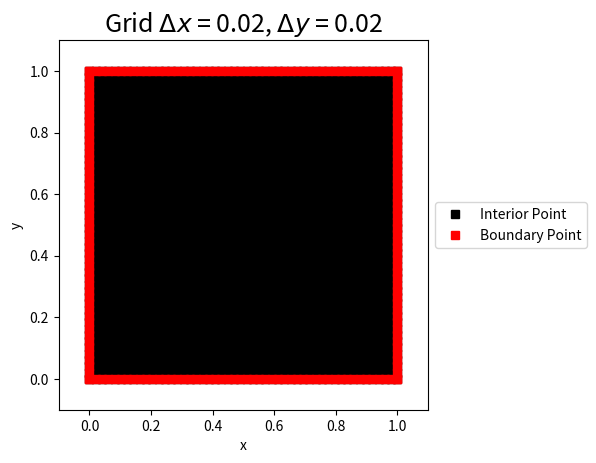
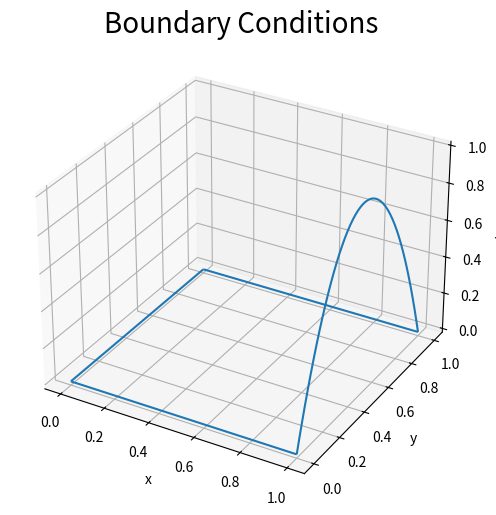
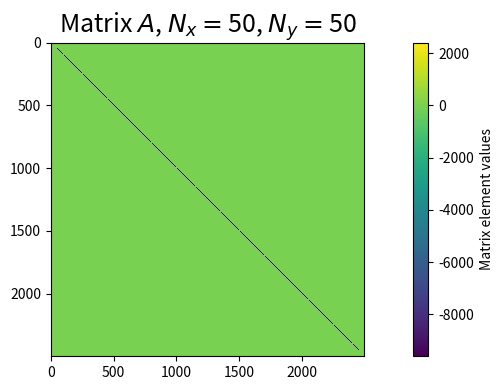
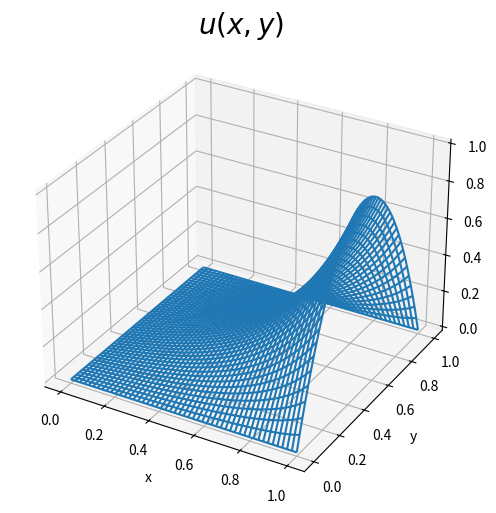
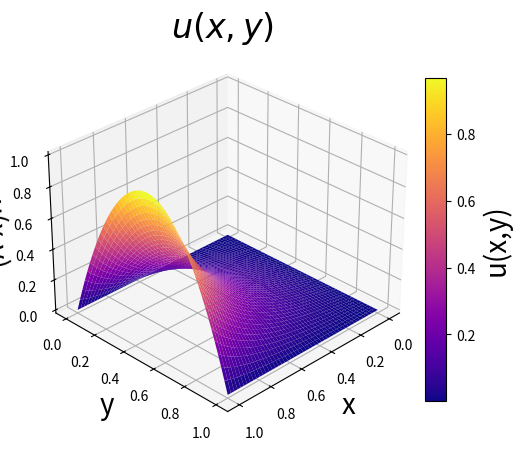
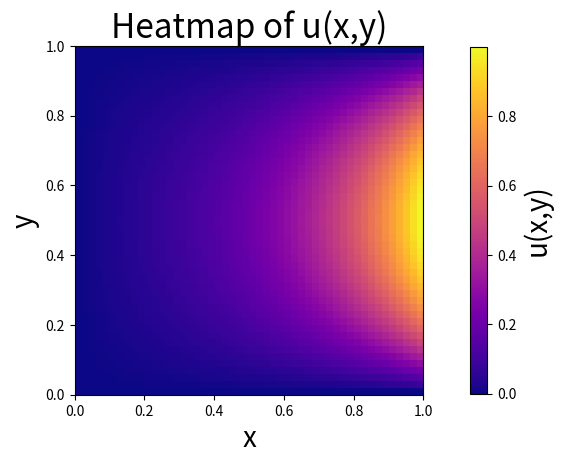
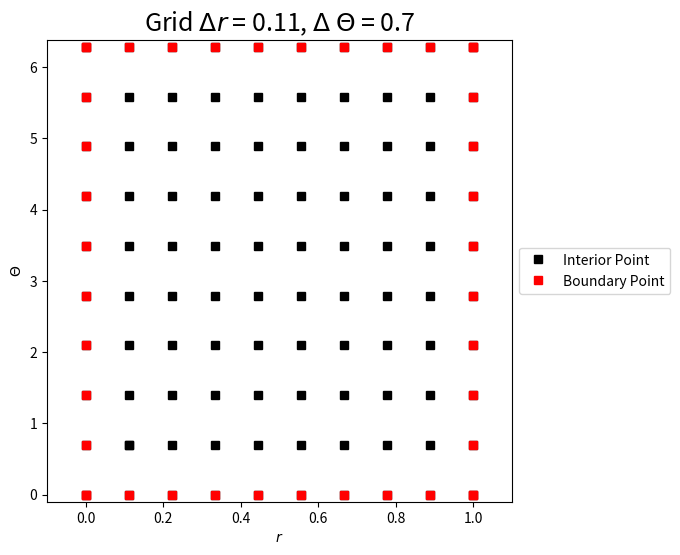
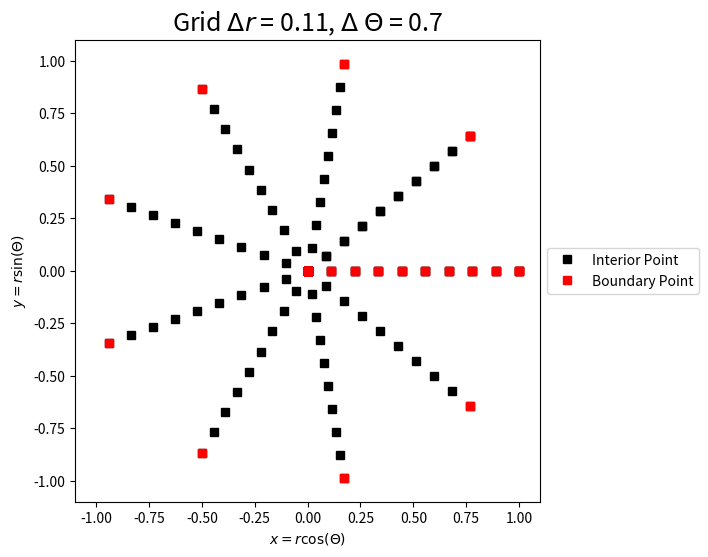

Generate these figures, in order, with matplotlib:
import numpy as np
import matplotlib.pyplot as plt
import matplotlib.colors as colors
%matplotlib inline 

# First generate and the grid points 

Nx = 50           # Number of grid points in x 
Ny = 50           # Number of grid points in y
Lx = 1.0          # Length of the domain in x
Ly = 1.0          # Length of the domain in y
x=np.linspace(0,Lx,Nx)
dx = x[1]-x[0]    # Grid spacing in x
y=np.linspace(0,Ly,Ny)
dy = y[1]-y[0]    # Grid spacing in y
X, Y = np.meshgrid(x, y) # Generate the cooridnate grid 

# Visualize

fig = plt.figure()
plt.plot(x[1],y[1],'ks',label='Interior Point')
plt.plot(X,Y,'ks')
plt.plot(Ly*np.ones(Ny),y,'rs',label='Boundary Point')
plt.plot(np.zeros(Ny),y,'rs')
plt.plot(x,np.zeros(Nx),'rs')
plt.plot(x, Lx*np.ones(Nx),'rs')
plt.xlim((-0.1,Lx+0.1))
plt.ylim((-0.1,Ly+0.1))
plt.xlabel('x')
plt.ylabel('y')
plt.gca().set_aspect('equal', adjustable='box')
plt.legend(loc='center left', bbox_to_anchor=(1, 0.5))
plt.title(r'Grid $\Delta x$ = '+str((round(dx,2)))+', $\Delta y$ = '+str((round(dy,2))),fontsize=18)

# Build a few boundary conditions


# u_b1: Dirichlet boundary conditions with sinusoids on all boundaries
u_b1 =np.zeros((Nx,Ny))  # Placeholder for oundary values of u

for i in range (0,Nx):
        u_b1[i,0]=np.sin(2*np.pi*x[i])       # Lower Boundary Condition
        u_b1[i,Ny-1]=np.sin(2*np.pi*x[i])    # Upper Boundary Condition

for j in range (0,Ny):
        u_b1[0,j]=2*np.sin(2*np.pi*y[j])     # Left Boundary Condition
        u_b1[Nx-1,j]=2*np.sin(2*np.pi*y[j])  # Right Boundary Condition 


# u_b2: Dirichlet boundary conditions with a parabola on the right boundary and zero on all other boundaries
u_b2 =np.zeros((Nx,Ny))  # Placeholder for oundary values of u

for i in range (0,Nx):
        u_b2[i,0]=0                                   # Lower Boundary Condition
        u_b2[i,Ny-1]=0                                # Upper Boundary Condition

for j in range (0,Ny):
        u_b2[0,j]=0                                   # Left Boundary Condition
        u_b2[Nx-1,j]= -(4/Ly**2)*(y[j] - Ly/2)**2+1   # Right Boundary Condition 

# select boundary condition

u_b = u_b2

# plotitng options 
%matplotlib inline 
#%matplotlib nbagg

# Visualize boundary conditions         
fig = plt.figure(figsize=(6,6))
ax = fig.add_subplot(111, projection='3d')
ax.plot_wireframe(X, Y, u_b.T, rstride=Ny, cstride=Nx)
ax.set_xlabel('x')
ax.set_ylabel('y')
ax.set_zlabel('$u_b(x,y)$')
plt.title(r'Boundary Conditions',fontsize=20)
plt.show()

A=np.zeros((Nx*Ny,Nx*Ny))

# Build the differential operator matrix row by row for interior points       
Nint = 0
for i in range (1,Nx-1):
    for j in range (1,Ny-1):    
        Nint = Nint + 1
        A[i*Ny+ j , (i-1)*Ny + j] = (1/dx**2)
        A[i*Ny + j , i*Ny + j - 1] = (1/dy**2)
        A[i*Ny + j , i*Ny + j] = -2*(1/dx**2 + 1/dy**2)
        A[i*Ny + j , i*Ny + j + 1]=(1/dy**2)
        A[i*Ny + j , (i+1)*Ny + j ]=(1/dx**2)
        

# Fill ones on the diagonal for boundary points 
NBC = 0
for i in range (0,Nx):
    for j in range (0,Ny):
        if i == 0 or j == 0 or i == Nx-1 or j == Ny-1:
            NBC = NBC + 1
            A[i*Ny + j , i*Ny + j ]=1

# Visualize the matrix A

fig = plt.figure(figsize=(10,4))
plt.imshow(A,interpolation='none')
clb=plt.colorbar()
clb.set_label('Matrix element values')
plt.title('Matrix $A$, $N_x = $'+str(Nx)+', $N_y = $'+str(Ny),fontsize=18)
fig.tight_layout()
plt.show()

# Build the right hand side vector f of inhomogeneity and boundary conditions

def f(x,y):  # Source term in the PDE - 0 for Laplace eqn, f(x,y) for Poisson eqn - change this to solve different problems! 
    return 0 # x**2 + y**2

fvec = np.zeros(Nx*Ny)

# Fill in the inhomogeneity
for i in range (1,Nx-1):
    for j in range (1,Ny-1):
        fvec[i*Ny + j] = f(x[i],y[j])

# Fill in the boundary conditions
for i in range (0,Nx):
    for j in range (0,Ny):
        if i == 0 or j == 0 or i == Nx-1 or j == Ny-1:
            fvec[i*Ny + j] = u_b[i,j]

# Solve the linear system
u = np.linalg.solve(A,fvec)

# Reshape the solution vector u into a matrix 
u = np.reshape(u,(Nx,Ny)).T # transpose because of the way python fills matrices row by row

# Visualize the solution as a wireframe plot 
fig = plt.figure(figsize=(6,6))
ax = fig.add_subplot(111, projection='3d')
ax.plot_wireframe(X, Y, u)#, color='r', rstride=10, cstride=10)
ax.set_xlabel('x')
ax.set_ylabel('y')
ax.set_zlabel('$u$')
plt.title(r'$u(x,y)$',fontsize=20,y=1.08)
plt.show()

# visualize the solution u(x,y) as a surface plot in 3d

fig2 = plt.figure(figsize=(6,6))
ax2 = plt.axes(projection='3d')             # initialize 3d figure
ax2.view_init(30,45)                        # set figure viewing angle (elevation, azimuth in degrees)

surf = ax2.plot_surface(X, Y,u, cmap='plasma', edgecolor='none')

# generate a colorbar
cbar = fig2.colorbar(surf,shrink=0.7, aspect=15, pad = 0.02)

# set figure labels
ax2.set_title(r'$u(x,y)$',fontsize=24)
ax2.set_xlabel('x',fontsize=20)
ax2.set_ylabel('y',fontsize=20)
ax2.set_zlabel('u(x,y)',fontsize=20)
cbar.set_label(label='u(x,y)',fontsize = 20)


# plot the function u(x,y) as a heatmap over the (x,y)-coordinate grid 

fig3,ax3 = plt.subplots(figsize=(6,6))

heatmap = plt.imshow(u,cmap='plasma', origin = 'lower',extent=[x[0],x[-1],y[0],y[-1]] )
cbar = fig3.colorbar(heatmap,pad = 0.1,shrink = 0.75)
cbar.set_label(label='u(x,y)',fontsize = 20)

ax3.set_title('Heatmap of u(x,y)',fontsize=24)
ax3.set_xlabel('x',fontsize=20)
ax3.set_ylabel('y',fontsize=20)


# First generate and the grid points 

Nr = 10                   # Number of grid points in r 
Ntheta = 10               # Number of grid points in theta
Lr = 1.0                  # Length of the domain in r
Ltheta = 2*np.pi          # Length of the domain in theta
r=np.linspace(0,Lr,Nr)
dr = r[1]-r[0]            # Grid spacing in r
theta=np.linspace(0,Ltheta,Ntheta)
dtheta = theta[1]-theta[0]       # Grid spacing in theta
R, Theta = np.meshgrid(r, theta) # Generate the cooridnate grid 

# Visualize

fig = plt.figure(figsize=(6,6))
plt.plot(r[1],theta[1],'ks',label='Interior Point')
plt.plot(R,Theta,'ks')
plt.plot(Lr*np.ones(Ntheta),theta,'rs',label='Boundary Point')
plt.plot(np.zeros(Ntheta),theta,'rs')
plt.plot(r,np.zeros(Nr),'rs')
plt.plot(r, Ltheta*np.ones(Nr),'rs')
plt.xlim((-0.1,Lr+0.1))
plt.ylim((-0.1,Ltheta+0.1))
plt.xlabel('$r$')
plt.ylabel('$\Theta$')
plt.legend(loc='center left', bbox_to_anchor=(1, 0.5))
plt.title(r'Grid $\Delta r$ = '+str((round(dr,2)))+', $\Delta$ $\Theta$ = '+str((round(dtheta,2))),fontsize=18)

# Visualize grid points in Cartesian coordinates

X = R*np.cos(Theta)
Y = R*np.sin(Theta)

fig = plt.figure(figsize=(6,6))
plt.plot(X[1],Y[1],'ks',label='Interior Point')
plt.plot(X,Y,'ks')
plt.plot(Lr*np.cos(theta),Lr*np.sin(theta),'rs',label='Boundary Point')
plt.plot(np.zeros(Ntheta),np.zeros(Ntheta),'rs')
plt.plot(r*np.cos(0),r*np.sin(0),'rs')
plt.plot(r*np.cos(Ltheta),r*np.sin(Ltheta),'rs')
plt.xlim((-0.1-Lr,Lr+0.1))
plt.ylim((-0.1-Lr,Lr+0.1))
plt.xlabel('$x = r \cos(\Theta)$')
plt.ylabel('$y = r \sin(\Theta)$')
plt.legend(loc='center left', bbox_to_anchor=(1, 0.5))
plt.title(r'Grid $\Delta r$ = '+str((round(dr,2)))+', $\Delta$ $\Theta$ = '+str((round(dtheta,2))),fontsize=18)

# Challenge exercise: write code, solving the Poisson equation in polar coordinates using central differences over the r-theta grid
# Hint: Your A matrix will depend on the grid spacing in r and theta! 
# Hint: Make sure to include all of the derivative terms in your A matrix: in polar coordinates the Laplacian has a first-order derivative term 